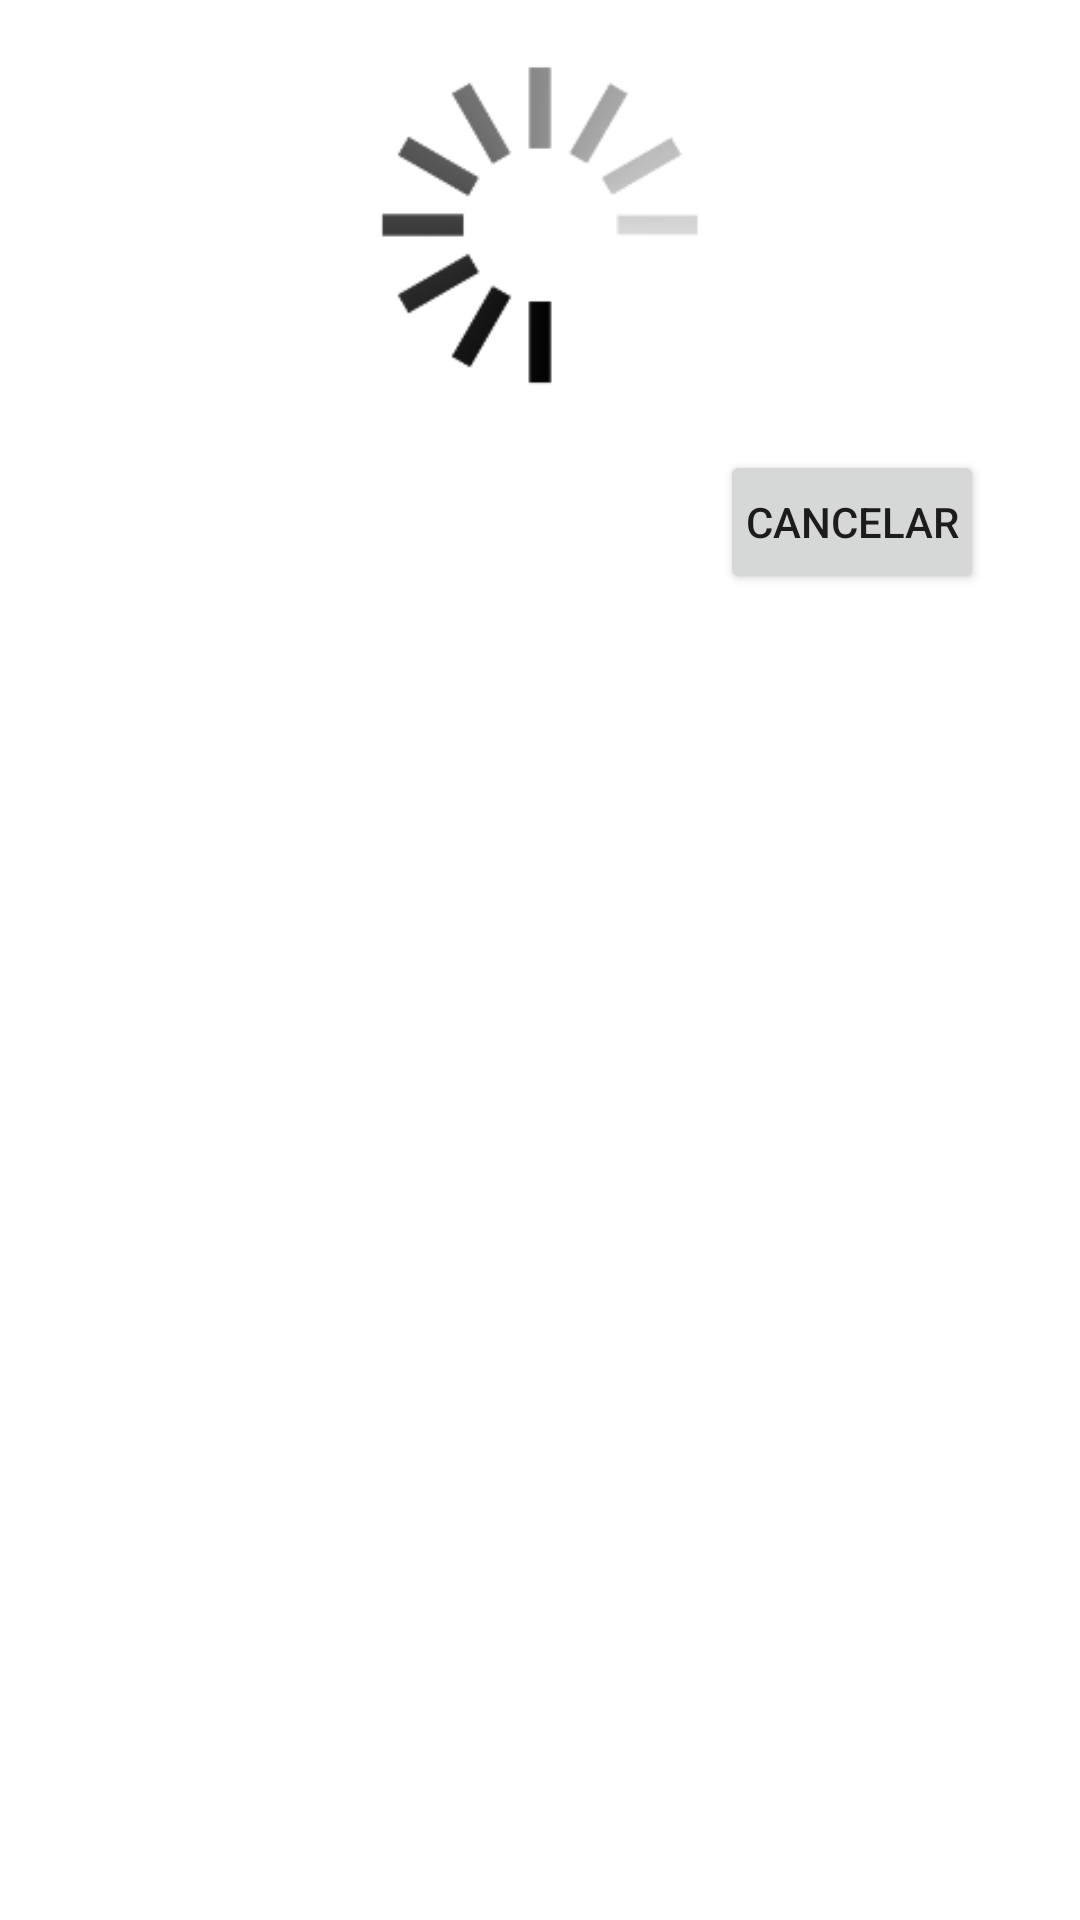

Android layout source for this screen:
<!-- AndroidManifest.xml: application theme Theme.V2_TiendaBedu -->
<!-- res/layout/fragment_pagando.xml -->
<?xml version="1.0" encoding="utf-8"?>
<LinearLayout xmlns:android="http://schemas.android.com/apk/res/android"
    android:id="@+id/editName"
    android:layout_width="match_parent"
    android:layout_height="wrap_content"
    android:layout_gravity="center"
    android:orientation="vertical">

    <ImageView
        android:id="@+id/cargandoImage"
        android:layout_width="match_parent"
        android:layout_height="150dp"
        android:src="@drawable/cargando_image"
        />

    <LinearLayout
        android:layout_width="match_parent"
        android:layout_height="wrap_content"
        android:gravity="end"
        android:orientation="horizontal"
        android:layout_marginBottom="16dp"
        android:layout_marginStart="16dp"
        android:layout_marginEnd="16dp">

        <Button
            android:id="@+id/cancelButton"
            android:layout_width="wrap_content"
            android:layout_height="wrap_content"
            android:text="@string/button_cancelar"
            android:layout_marginEnd="16dp"
            android:padding="8dp"/>

        
    </LinearLayout>
</LinearLayout>
<!-- resources referenced by this layout -->
<resources>
  <!-- drawable cargando_image: png bitmap (drawable, 8678 bytes) -->
  <string name="button_aceptar">Aceptar</string>
  <string name="button_cancelar">Cancelar</string>
  <style name="Theme.V2_TiendaBedu" parent="Theme.MaterialComponents.DayNight.DarkActionBar">
          
          <item name="colorPrimary">@color/primary</item>
          <item name="colorPrimaryVariant">@color/purple_700</item>
          <item name="colorOnPrimary">@color/white</item>
          
          <item name="colorSecondary">@color/teal_200</item>
          <item name="colorSecondaryVariant">@color/teal_700</item>
          <item name="colorOnSecondary">@color/black</item>
          
          <item name="android:statusBarColor">?attr/colorPrimaryVariant</item>
          
      </style>
  <color name="primary">#0C9CEE</color>
  <color name="purple_700">#FF3700B3</color>
  <color name="white">#FFFFFFFF</color>
  <color name="teal_200">#FF03DAC5</color>
  <color name="teal_700">#FF018786</color>
  <color name="black">#FF000000</color>
</resources>
